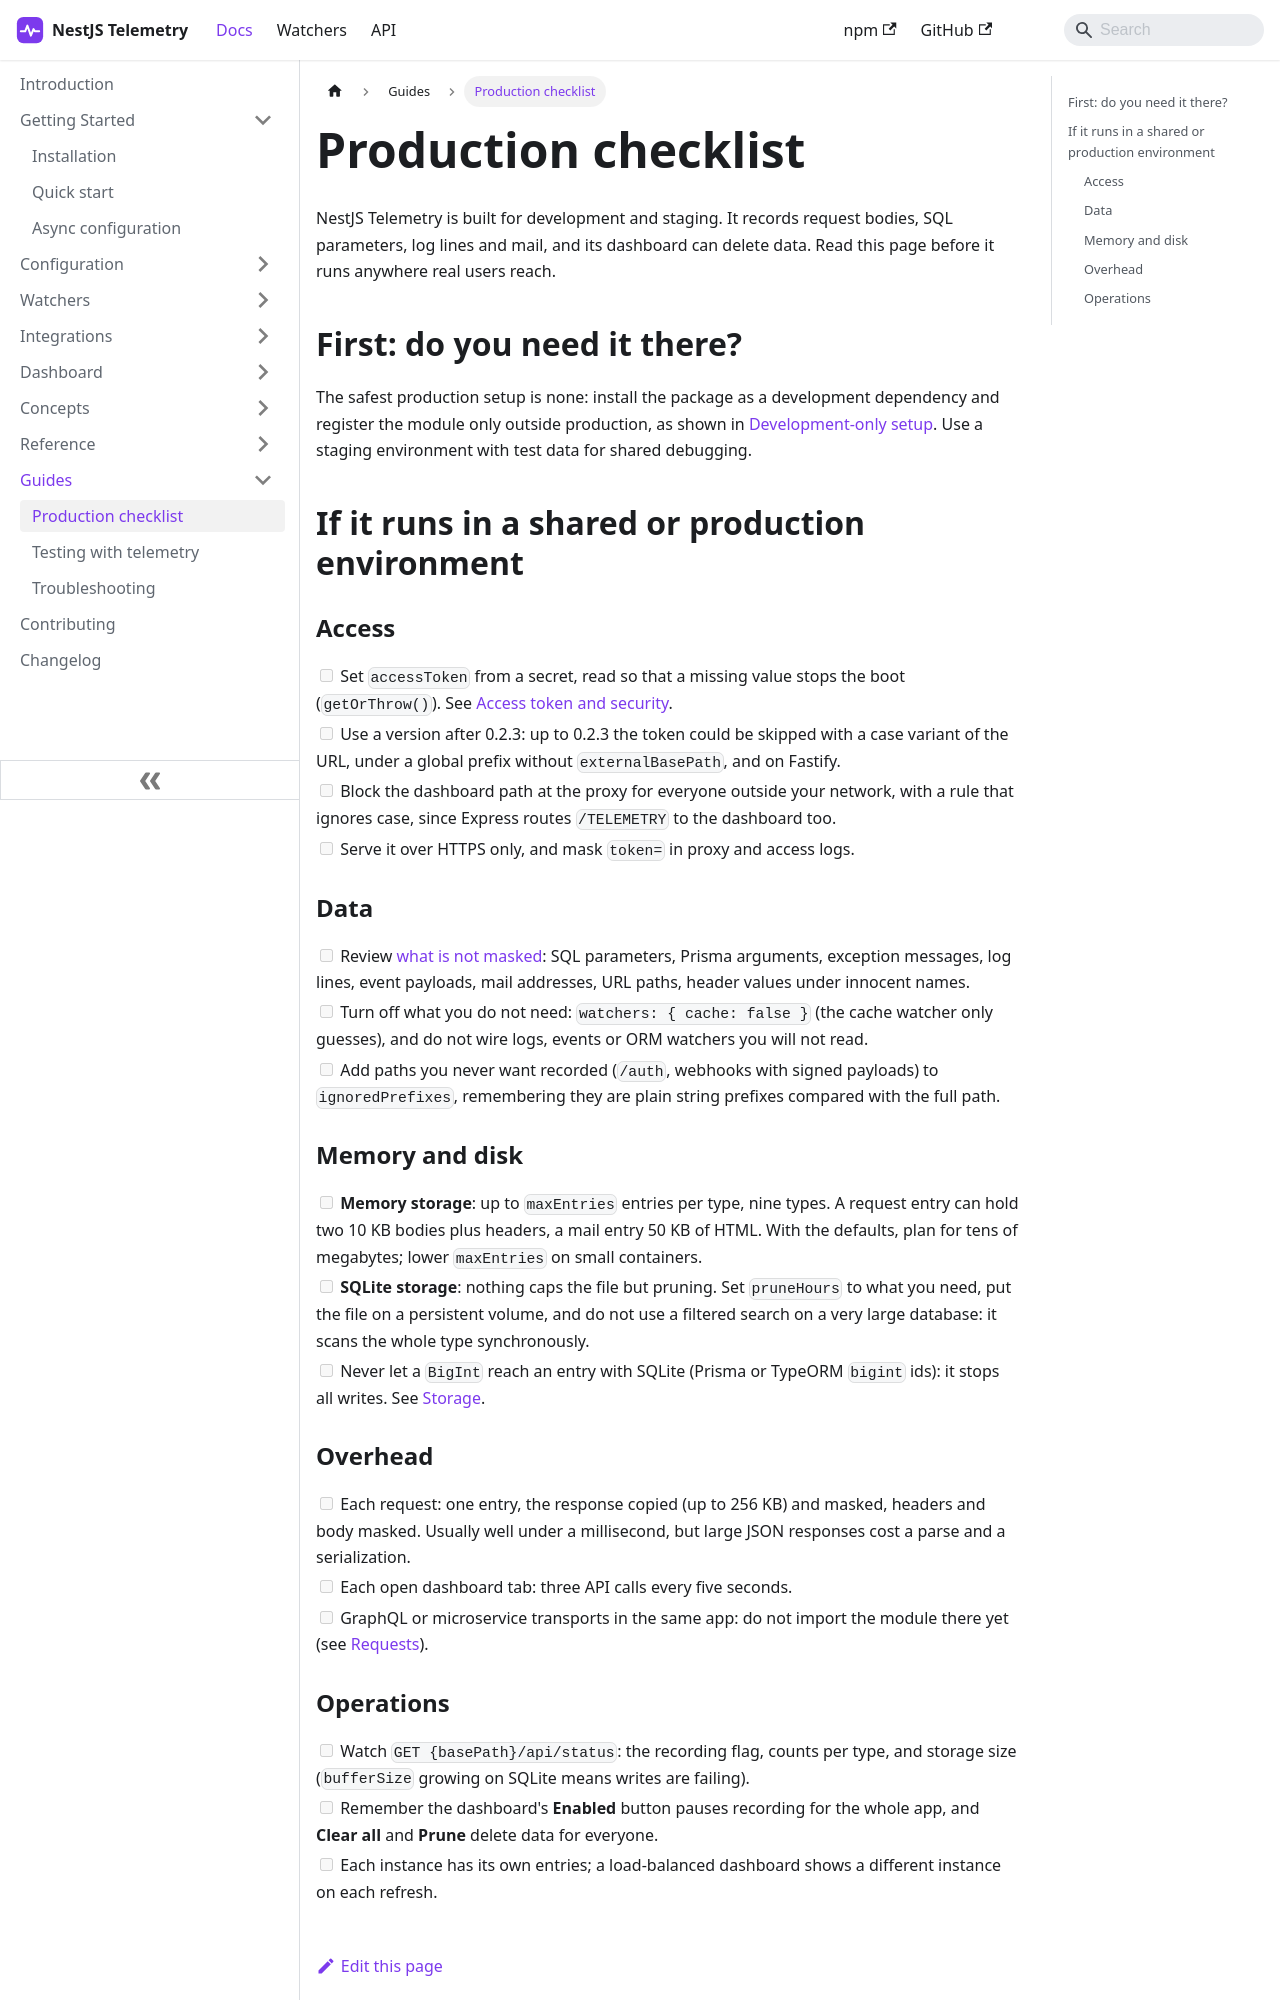

repository: sergiodm92/nestjs-telemetry · page: docs/guides/production.html · generator: docusaurus

---
title: Production checklist
description: Whether to run NestJS Telemetry outside development, and what to set up first if you do - access, network, data, memory, disk and overhead.
---

NestJS Telemetry is built for development and staging. It records request bodies, SQL parameters, log lines and mail, and its dashboard can delete data. Read this page before it runs anywhere real users reach.

## First: do you need it there?

The safest production setup is none: install the package as a development dependency and register the module only outside production, as shown in [Development-only setup](../getting-started/installation.md#development-only-setup). Use a staging environment with test data for shared debugging.

## If it runs in a shared or production environment

### Access

- [ ] Set `accessToken` from a secret, read so that a missing value stops the boot (`getOrThrow()`). See [Access token and security](../configuration/security.md).
- [ ] Use a version after 0.2.3: up to 0.2.3 the token could be skipped with a case variant of the URL, under a global prefix without `externalBasePath`, and on Fastify.
- [ ] Block the dashboard path at the proxy for everyone outside your network, with a rule that ignores case, since Express routes `/TELEMETRY` to the dashboard too.
- [ ] Serve it over HTTPS only, and mask `token=` in proxy and access logs.

### Data

- [ ] Review [what is not masked](../concepts/data-masking.md#what-is-not-masked): SQL parameters, Prisma arguments, exception messages, log lines, event payloads, mail addresses, URL paths, header values under innocent names.
- [ ] Turn off what you do not need: `watchers: { cache: false }` (the cache watcher only guesses), and do not wire logs, events or ORM watchers you will not read.
- [ ] Add paths you never want recorded (`/auth`, webhooks with signed payloads) to `ignoredPrefixes`, remembering they are plain string prefixes compared with the full path.

### Memory and disk

- [ ] **Memory storage**: up to `maxEntries` entries per type, nine types. A request entry can hold two 10 KB bodies plus headers, a mail entry 50 KB of HTML. With the defaults, plan for tens of megabytes; lower `maxEntries` on small containers.
- [ ] **SQLite storage**: nothing caps the file but pruning. Set `pruneHours` to what you need, put the file on a persistent volume, and do not use a filtered search on a very large database: it scans the whole type synchronously.
- [ ] Never let a `BigInt` reach an entry with SQLite (Prisma or TypeORM `bigint` ids): it stops all writes. See [Storage](../configuration/storage.md).
